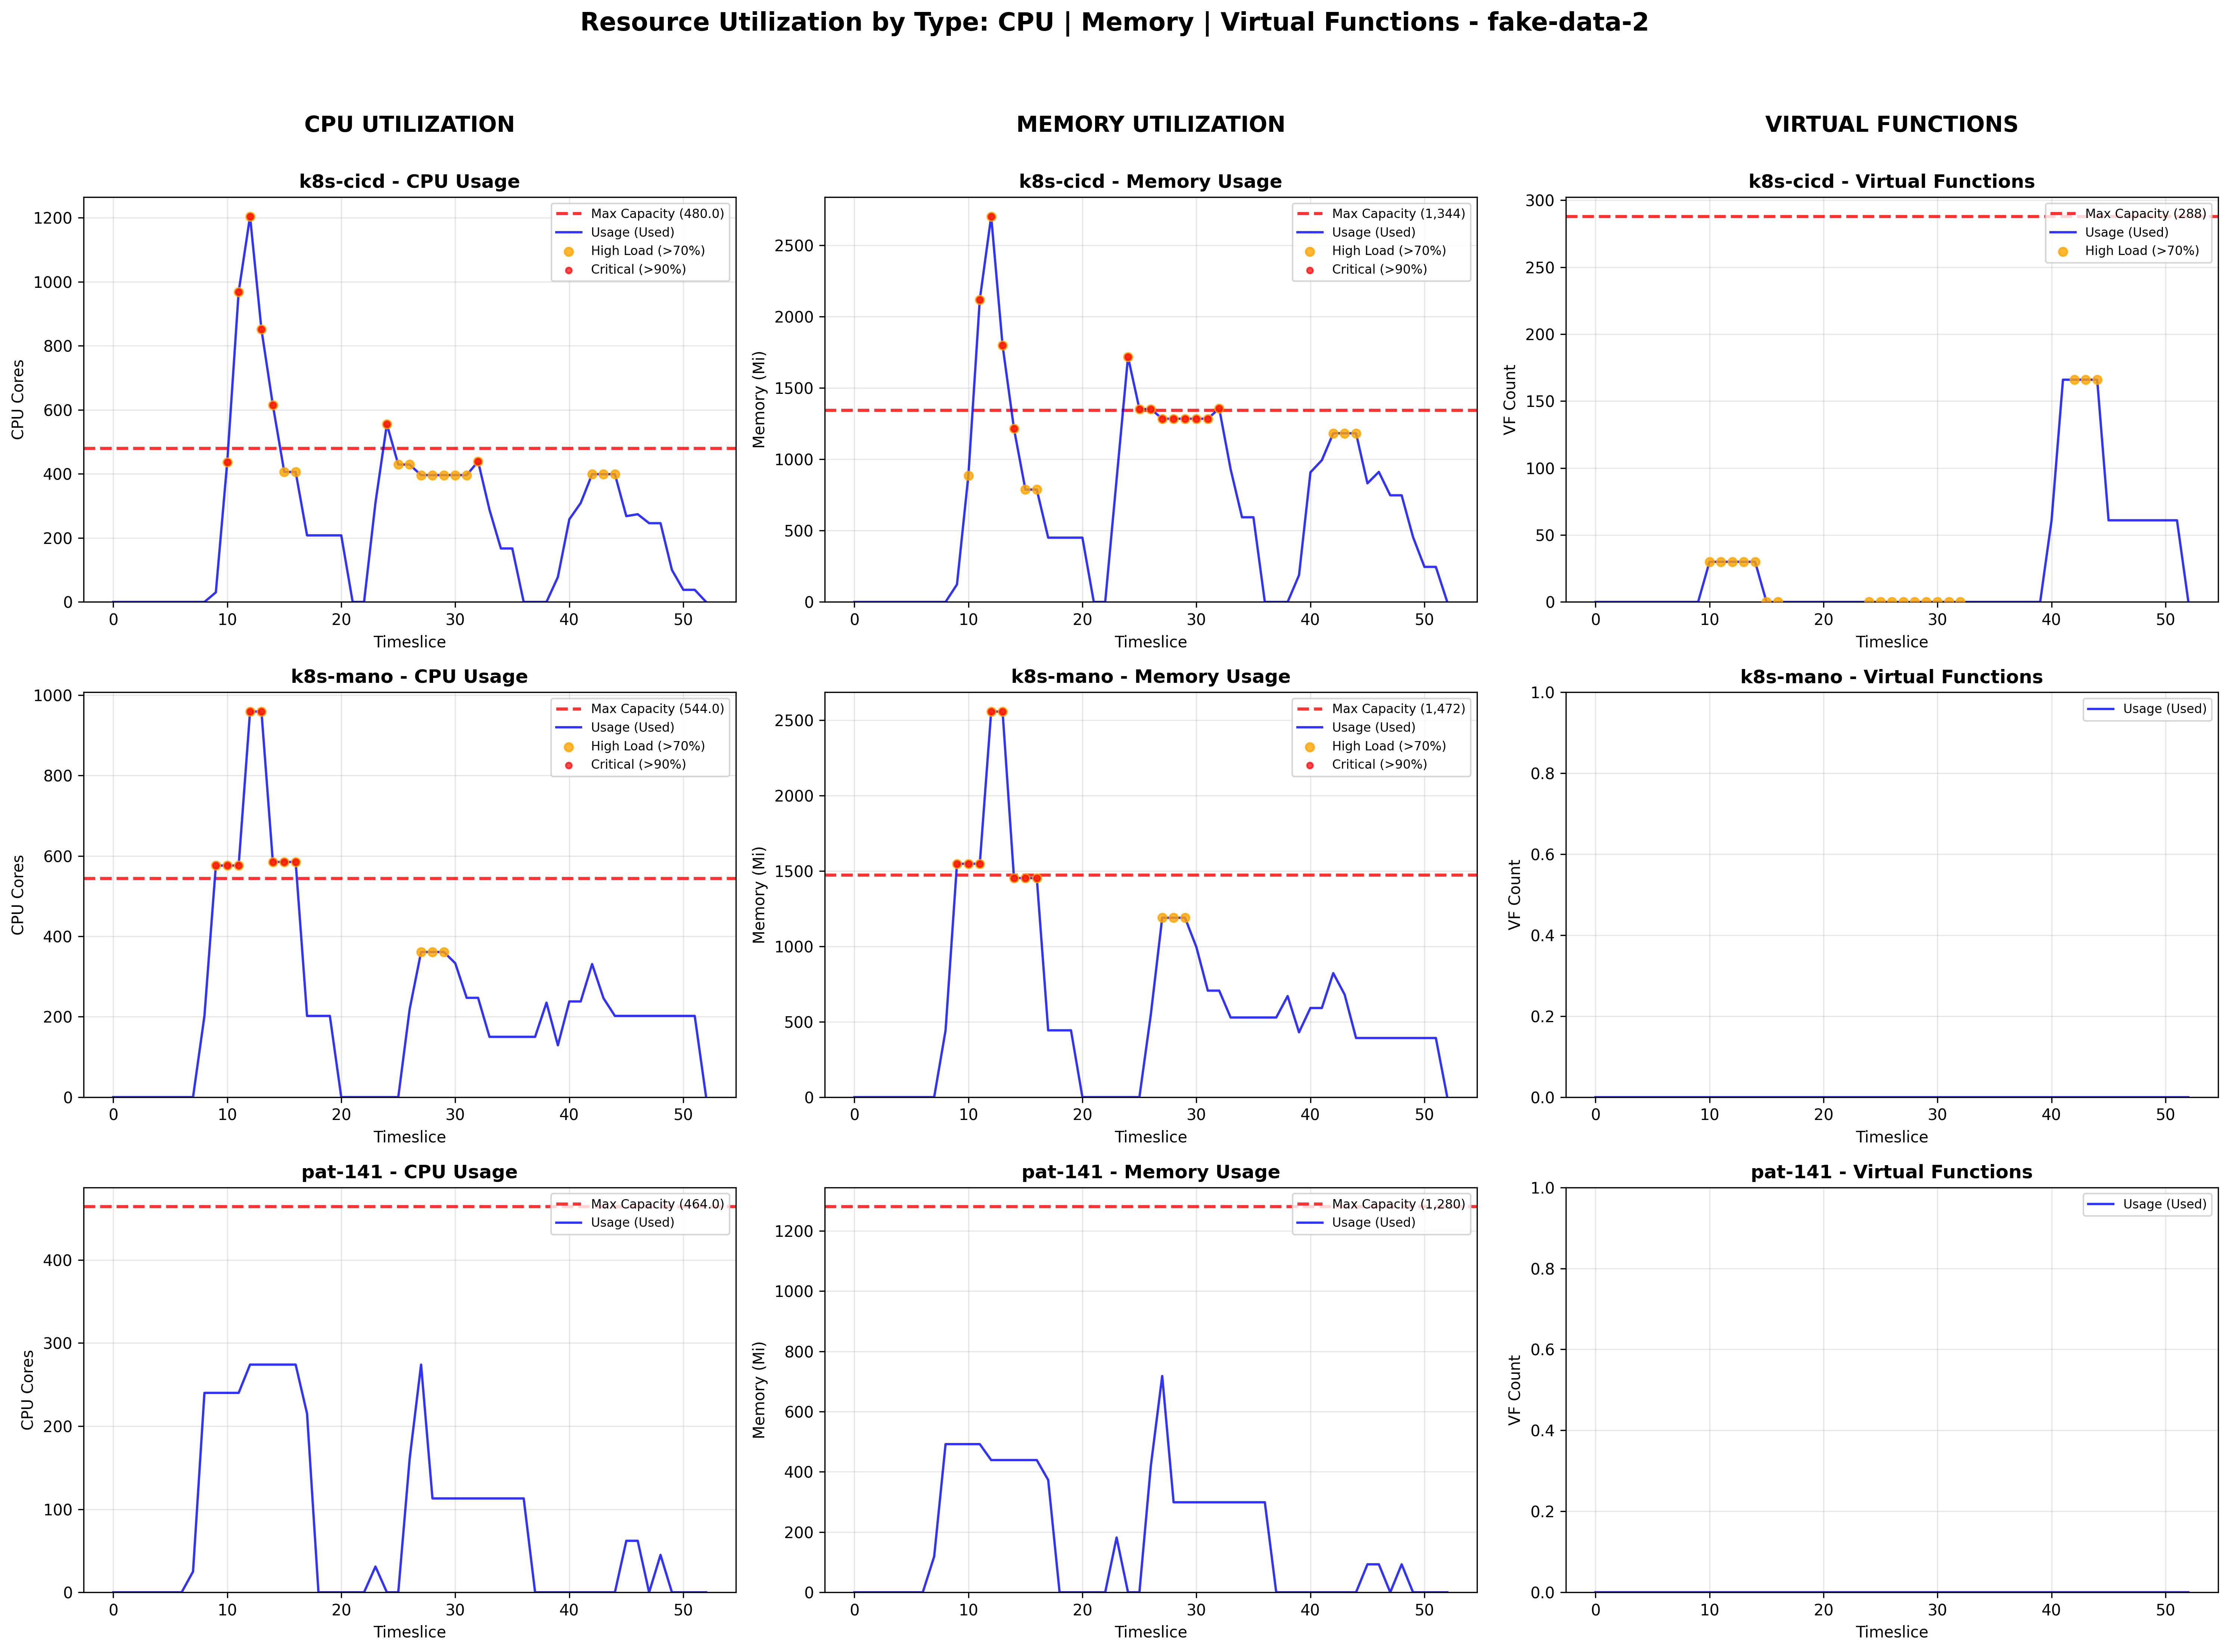

The file beside this chart, header and first rows:
timeslice, cluster_id, cluster_name, cpu_cap, mem_cap, vf_cap, cpu_req, mem_req, vf_req, job_count, cpu_utilization, mem_utilization, vf_utilization, time_minutes
0, 0, k8s-cicd, 480, 1344, 288, 0, 0, 0, 0, 0.0, 0.0, 0.0, 0.0
0, 1, k8s-mano, 544, 1472, 0, 0, 0, 0, 0, 0.0, 0.0, 0.0, 0.0
0, 2, pat-141, 464, 1280, 0, 0, 0, 0, 0, 0.0, 0.0, 0.0, 0.0
1, 0, k8s-cicd, 480, 1344, 288, 0, 0, 0, 0, 0.0, 0.0, 0.0, 0.25
1, 1, k8s-mano, 544, 1472, 0, 0, 0, 0, 0, 0.0, 0.0, 0.0, 0.25
1, 2, pat-141, 464, 1280, 0, 0, 0, 0, 0, 0.0, 0.0, 0.0, 0.25
2, 0, k8s-cicd, 480, 1344, 288, 0, 0, 0, 0, 0.0, 0.0, 0.0, 0.5
2, 1, k8s-mano, 544, 1472, 0, 0, 0, 0, 0, 0.0, 0.0, 0.0, 0.5
2, 2, pat-141, 464, 1280, 0, 0, 0, 0, 0, 0.0, 0.0, 0.0, 0.5
3, 0, k8s-cicd, 480, 1344, 288, 0, 0, 0, 0, 0.0, 0.0, 0.0, 0.75
3, 1, k8s-mano, 544, 1472, 0, 0, 0, 0, 0, 0.0, 0.0, 0.0, 0.75
3, 2, pat-141, 464, 1280, 0, 0, 0, 0, 0, 0.0, 0.0, 0.0, 0.75
4, 0, k8s-cicd, 480, 1344, 288, 0, 0, 0, 0, 0.0, 0.0, 0.0, 1.0
4, 1, k8s-mano, 544, 1472, 0, 0, 0, 0, 0, 0.0, 0.0, 0.0, 1.0
4, 2, pat-141, 464, 1280, 0, 0, 0, 0, 0, 0.0, 0.0, 0.0, 1.0
5, 0, k8s-cicd, 480, 1344, 288, 0, 0, 0, 0, 0.0, 0.0, 0.0, 1.25
5, 1, k8s-mano, 544, 1472, 0, 0, 0, 0, 0, 0.0, 0.0, 0.0, 1.25
5, 2, pat-141, 464, 1280, 0, 0, 0, 0, 0, 0.0, 0.0, 0.0, 1.25
6, 0, k8s-cicd, 480, 1344, 288, 0, 0, 0, 0, 0.0, 0.0, 0.0, 1.5
6, 1, k8s-mano, 544, 1472, 0, 0, 0, 0, 0, 0.0, 0.0, 0.0, 1.5
6, 2, pat-141, 464, 1280, 0, 0, 0, 0, 0, 0.0, 0.0, 0.0, 1.5
7, 0, k8s-cicd, 480, 1344, 288, 0, 0, 0, 0, 0.0, 0.0, 0.0, 1.75
7, 1, k8s-mano, 544, 1472, 0, 0, 0, 0, 0, 0.0, 0.0, 0.0, 1.75
7, 2, pat-141, 464, 1280, 0, 25, 119, 0, 1, 5.388, 9.297, 0.0, 1.75
8, 0, k8s-cicd, 480, 1344, 288, 0, 0, 0, 0, 0.0, 0.0, 0.0, 2.0
8, 1, k8s-mano, 544, 1472, 0, 202, 443, 0, 1, 37.13, 30.1, 0.0, 2.0
8, 2, pat-141, 464, 1280, 0, 240, 492, 0, 2, 51.72, 38.44, 0.0, 2.0
9, 0, k8s-cicd, 480, 1344, 288, 30, 123, 0, 1, 6.25, 9.152, 0.0, 2.25
9, 1, k8s-mano, 544, 1472, 0, 576, 1547, 0, 2, 105.9, 105.1, 0.0, 2.25
9, 2, pat-141, 464, 1280, 0, 240, 492, 0, 2, 51.72, 38.44, 0.0, 2.25
10, 0, k8s-cicd, 480, 1344, 288, 437, 887, 30, 3, 91.04, 66, 10.42, 2.5
10, 1, k8s-mano, 544, 1472, 0, 576, 1547, 0, 2, 105.9, 105.1, 0.0, 2.5
10, 2, pat-141, 464, 1280, 0, 240, 492, 0, 2, 51.72, 38.44, 0.0, 2.5
11, 0, k8s-cicd, 480, 1344, 288, 968, 2120, 30, 5, 201.7, 157.7, 10.42, 2.75
11, 1, k8s-mano, 544, 1472, 0, 576, 1547, 0, 2, 105.9, 105.1, 0.0, 2.75
11, 2, pat-141, 464, 1280, 0, 240, 492, 0, 2, 51.72, 38.44, 0.0, 2.75
12, 0, k8s-cicd, 480, 1344, 288, 1204, 2704, 30, 6, 250.8, 201.2, 10.42, 3.0
12, 1, k8s-mano, 544, 1472, 0, 959, 2556, 0, 3, 176.3, 173.6, 0.0, 3.0
12, 2, pat-141, 464, 1280, 0, 274, 439, 0, 2, 59.05, 34.3, 0.0, 3.0
13, 0, k8s-cicd, 480, 1344, 288, 851, 1799, 30, 4, 177.3, 133.9, 10.42, 3.25
13, 1, k8s-mano, 544, 1472, 0, 959, 2556, 0, 3, 176.3, 173.6, 0.0, 3.25
13, 2, pat-141, 464, 1280, 0, 274, 439, 0, 2, 59.05, 34.3, 0.0, 3.25
14, 0, k8s-cicd, 480, 1344, 288, 615, 1215, 30, 3, 128.1, 90.4, 10.42, 3.5
14, 1, k8s-mano, 544, 1472, 0, 585, 1452, 0, 2, 107.5, 98.64, 0.0, 3.5
14, 2, pat-141, 464, 1280, 0, 274, 439, 0, 2, 59.05, 34.3, 0.0, 3.5
15, 0, k8s-cicd, 480, 1344, 288, 406, 788, 0, 2, 84.58, 58.63, 0.0, 3.75
15, 1, k8s-mano, 544, 1472, 0, 585, 1452, 0, 2, 107.5, 98.64, 0.0, 3.75
15, 2, pat-141, 464, 1280, 0, 274, 439, 0, 2, 59.05, 34.3, 0.0, 3.75
16, 0, k8s-cicd, 480, 1344, 288, 406, 788, 0, 2, 84.58, 58.63, 0.0, 4.0
16, 1, k8s-mano, 544, 1472, 0, 585, 1452, 0, 2, 107.5, 98.64, 0.0, 4.0
16, 2, pat-141, 464, 1280, 0, 274, 439, 0, 2, 59.05, 34.3, 0.0, 4.0
17, 0, k8s-cicd, 480, 1344, 288, 208, 451, 0, 1, 43.33, 33.56, 0.0, 4.25
17, 1, k8s-mano, 544, 1472, 0, 202, 443, 0, 1, 37.13, 30.1, 0.0, 4.25
17, 2, pat-141, 464, 1280, 0, 215, 373, 0, 1, 46.34, 29.14, 0.0, 4.25
18, 0, k8s-cicd, 480, 1344, 288, 208, 451, 0, 1, 43.33, 33.56, 0.0, 4.5
18, 1, k8s-mano, 544, 1472, 0, 202, 443, 0, 1, 37.13, 30.1, 0.0, 4.5
18, 2, pat-141, 464, 1280, 0, 0, 0, 0, 0, 0.0, 0.0, 0.0, 4.5
19, 0, k8s-cicd, 480, 1344, 288, 208, 451, 0, 1, 43.33, 33.56, 0.0, 4.75
19, 1, k8s-mano, 544, 1472, 0, 202, 443, 0, 1, 37.13, 30.1, 0.0, 4.75
19, 2, pat-141, 464, 1280, 0, 0, 0, 0, 0, 0.0, 0.0, 0.0, 4.75
... 99 more rows
